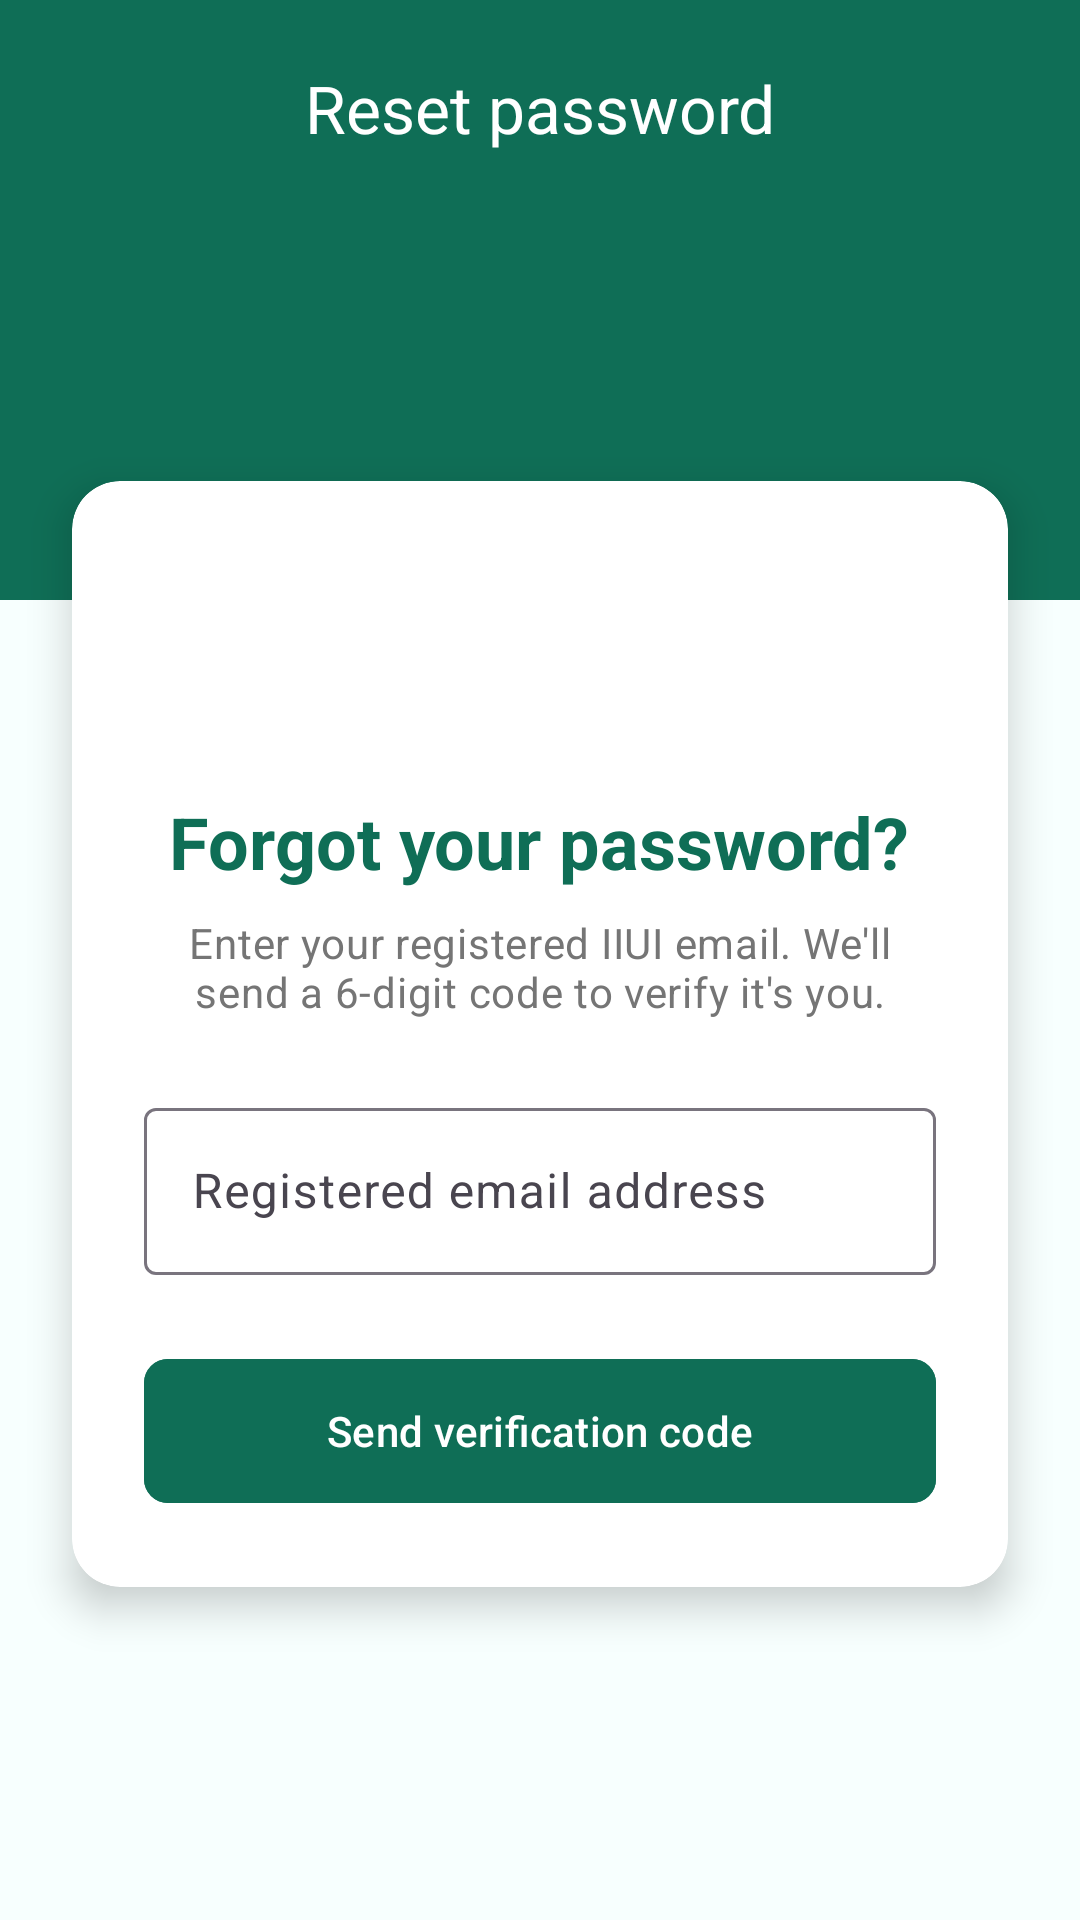

Here is an Android app screen rendered from its layout file. Give the layout XML and the strings, colors and styles it references.
<!-- AndroidManifest.xml: activity theme Theme.SmartMoveIIUI.Auth -->
<!-- res/layout/activity_forgot_password.xml -->
<?xml version="1.0" encoding="utf-8"?>
<androidx.constraintlayout.widget.ConstraintLayout xmlns:android="http://schemas.android.com/apk/res/android"
    xmlns:app="http://schemas.android.com/apk/res-auto"
    xmlns:tools="http://schemas.android.com/tools"
    android:layout_width="match_parent"
    android:layout_height="match_parent"
    android:background="@color/auth_background"
    tools:context=".ForgotPasswordActivity">

    <View
        android:id="@+id/reset_header"
        android:layout_width="0dp"
        android:layout_height="200dp"
        android:background="@color/auth_primary"
        app:layout_constraintEnd_toEndOf="parent"
        app:layout_constraintStart_toStartOf="parent"
        app:layout_constraintTop_toTopOf="parent" />

    <ImageButton
        android:id="@+id/btn_back"
        android:layout_width="48dp"
        android:layout_height="48dp"
        android:layout_marginStart="12dp"
        android:layout_marginTop="12dp"
        android:background="?attr/selectableItemBackgroundBorderless"
        android:contentDescription="@string/nav_back"
        android:src="@drawable/ic_launcher_foreground"
        app:layout_constraintStart_toStartOf="parent"
        app:layout_constraintTop_toTopOf="parent"
        app:tint="@color/white" />

    <TextView
        android:layout_width="wrap_content"
        android:layout_height="wrap_content"
        android:text="Reset password"
        android:textAppearance="?attr/textAppearanceTitleLarge"
        android:textColor="@color/white"
        app:layout_constraintBottom_toBottomOf="@id/btn_back"
        app:layout_constraintEnd_toEndOf="parent"
        app:layout_constraintStart_toStartOf="parent"
        app:layout_constraintTop_toTopOf="@id/btn_back" />

    <androidx.cardview.widget.CardView
        android:layout_width="match_parent"
        android:layout_height="wrap_content"
        android:layout_marginHorizontal="24dp"
        android:layout_marginTop="-40dp"
        app:cardCornerRadius="16dp"
        app:cardElevation="8dp"
        app:layout_constraintTop_toBottomOf="@id/reset_header">

        <LinearLayout
            android:layout_width="match_parent"
            android:layout_height="wrap_content"
            android:orientation="vertical"
            android:padding="24dp">

            <ImageView
                android:layout_width="64dp"
                android:layout_height="64dp"
                android:layout_gravity="center"
                android:src="@drawable/ic_launcher_foreground"
                app:tint="@color/auth_primary" />

            <TextView
                android:layout_width="wrap_content"
                android:layout_height="wrap_content"
                android:layout_gravity="center"
                android:layout_marginTop="16dp"
                android:text="Forgot your password?"
                android:textAppearance="?attr/textAppearanceHeadlineSmall"
                android:textColor="@color/auth_primary"
                android:textStyle="bold" />

            <TextView
                android:layout_width="wrap_content"
                android:layout_height="wrap_content"
                android:layout_gravity="center"
                android:layout_marginTop="8dp"
                android:gravity="center"
                android:text="Enter your registered IIUI email. We'll send a 6-digit code to verify it's you."
                android:textAppearance="?attr/textAppearanceBodyMedium"
                android:textColor="@color/auth_hint" />

            <com.google.android.material.textfield.TextInputLayout
                android:id="@+id/reset_email_layout"
                style="@style/Widget.Material3.TextInputLayout.OutlinedBox"
                android:layout_width="match_parent"
                android:layout_height="wrap_content"
                android:layout_marginTop="24dp"
                android:hint="Registered email address">

                <com.google.android.material.textfield.TextInputEditText
                    android:id="@+id/reset_email_edit"
                    android:layout_width="match_parent"
                    android:layout_height="wrap_content"
                    android:inputType="textEmailAddress" />
            </com.google.android.material.textfield.TextInputLayout>

            <com.google.android.material.button.MaterialButton
                android:id="@+id/btn_send_code"
                android:layout_width="match_parent"
                android:layout_height="56dp"
                android:layout_marginTop="24dp"
                android:backgroundTint="@color/auth_primary"
                android:text="Send verification code"
                app:cornerRadius="8dp" />

        </LinearLayout>
    </androidx.cardview.widget.CardView>

</androidx.constraintlayout.widget.ConstraintLayout>
<!-- resources referenced by this layout -->
<resources>
  <color name="auth_background">#F7FFFE</color>
  <color name="auth_hint">#757575</color>
  <color name="auth_primary">#0F6E56</color>
  <color name="white">#FFFFFFFF</color>
  <string name="nav_back">Back</string>
  <style name="Theme.SmartMoveIIUI.Auth" parent="Theme.Material3.Light.NoActionBar">
          <item name="colorPrimary">@color/auth_primary</item>
          <item name="colorOnPrimary">@color/auth_on_primary</item>
          <item name="android:statusBarColor">@color/auth_primary</item>
          <item name="android:windowLightStatusBar">false</item>
      </style>
  <color name="auth_on_primary">#FFFFFF</color>
</resources>
